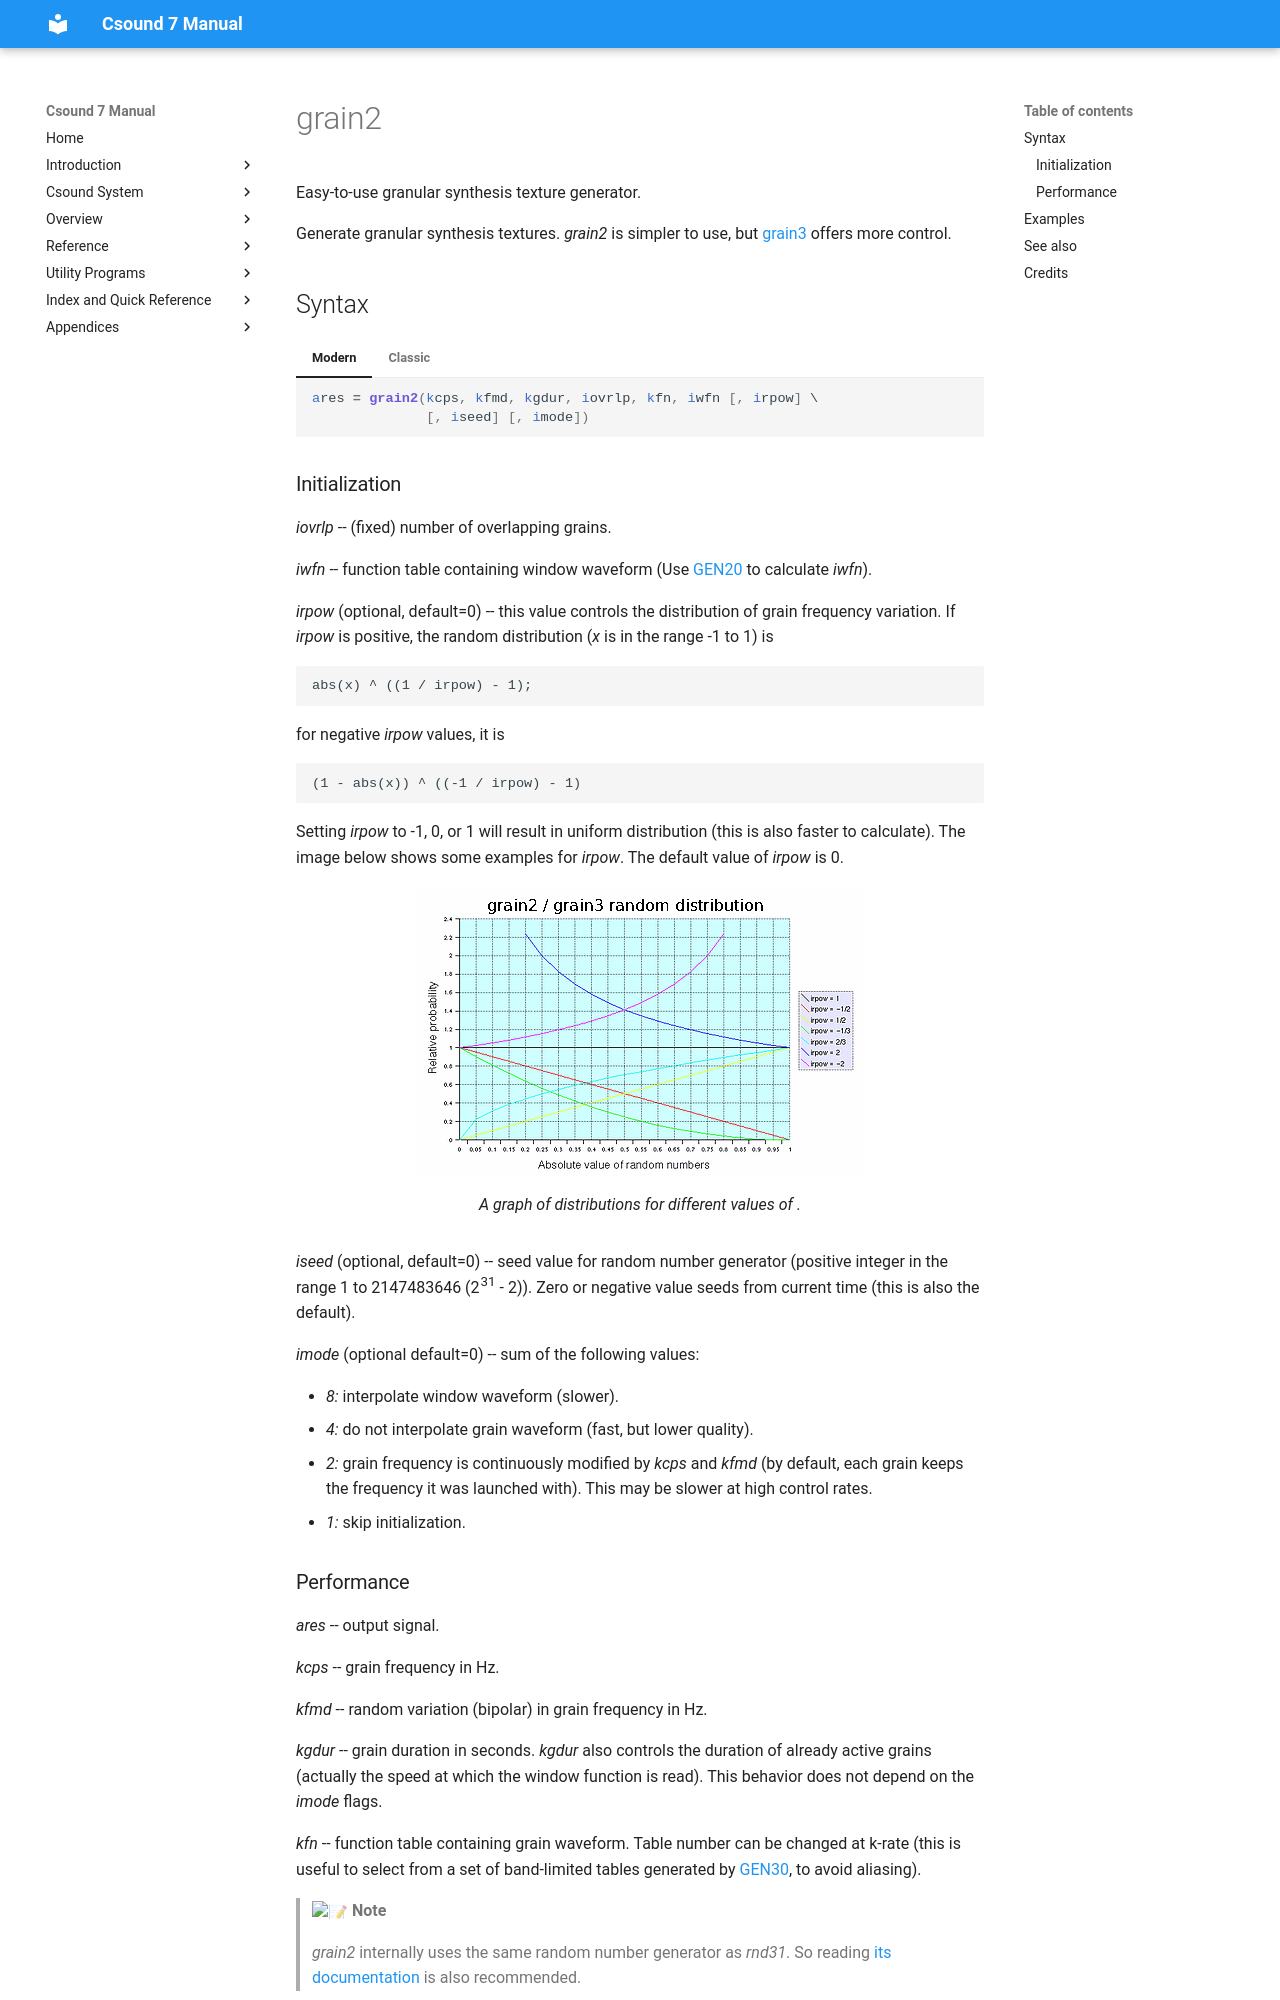

repository: csound/manual · page: opcodes/grain2/index.html · generator: mkdocs

<!--
id:grain2
category:Signal Generators:Granular Synthesis
-->
# grain2
Easy-to-use granular synthesis texture generator.

Generate granular synthesis textures. _grain2_ is simpler to use, but [grain3](../opcodes/grain3.md) offers more control.

## Syntax
=== "Modern"
    ``` csound-orc
    ares = grain2(kcps, kfmd, kgdur, iovrlp, kfn, iwfn [, irpow] \
                  [, iseed] [, imode])
    ```

=== "Classic"
    ``` csound-orc
    ares grain2 kcps, kfmd, kgdur, iovrlp, kfn, iwfn [, irpow] \
                [, iseed] [, imode]
    ```
